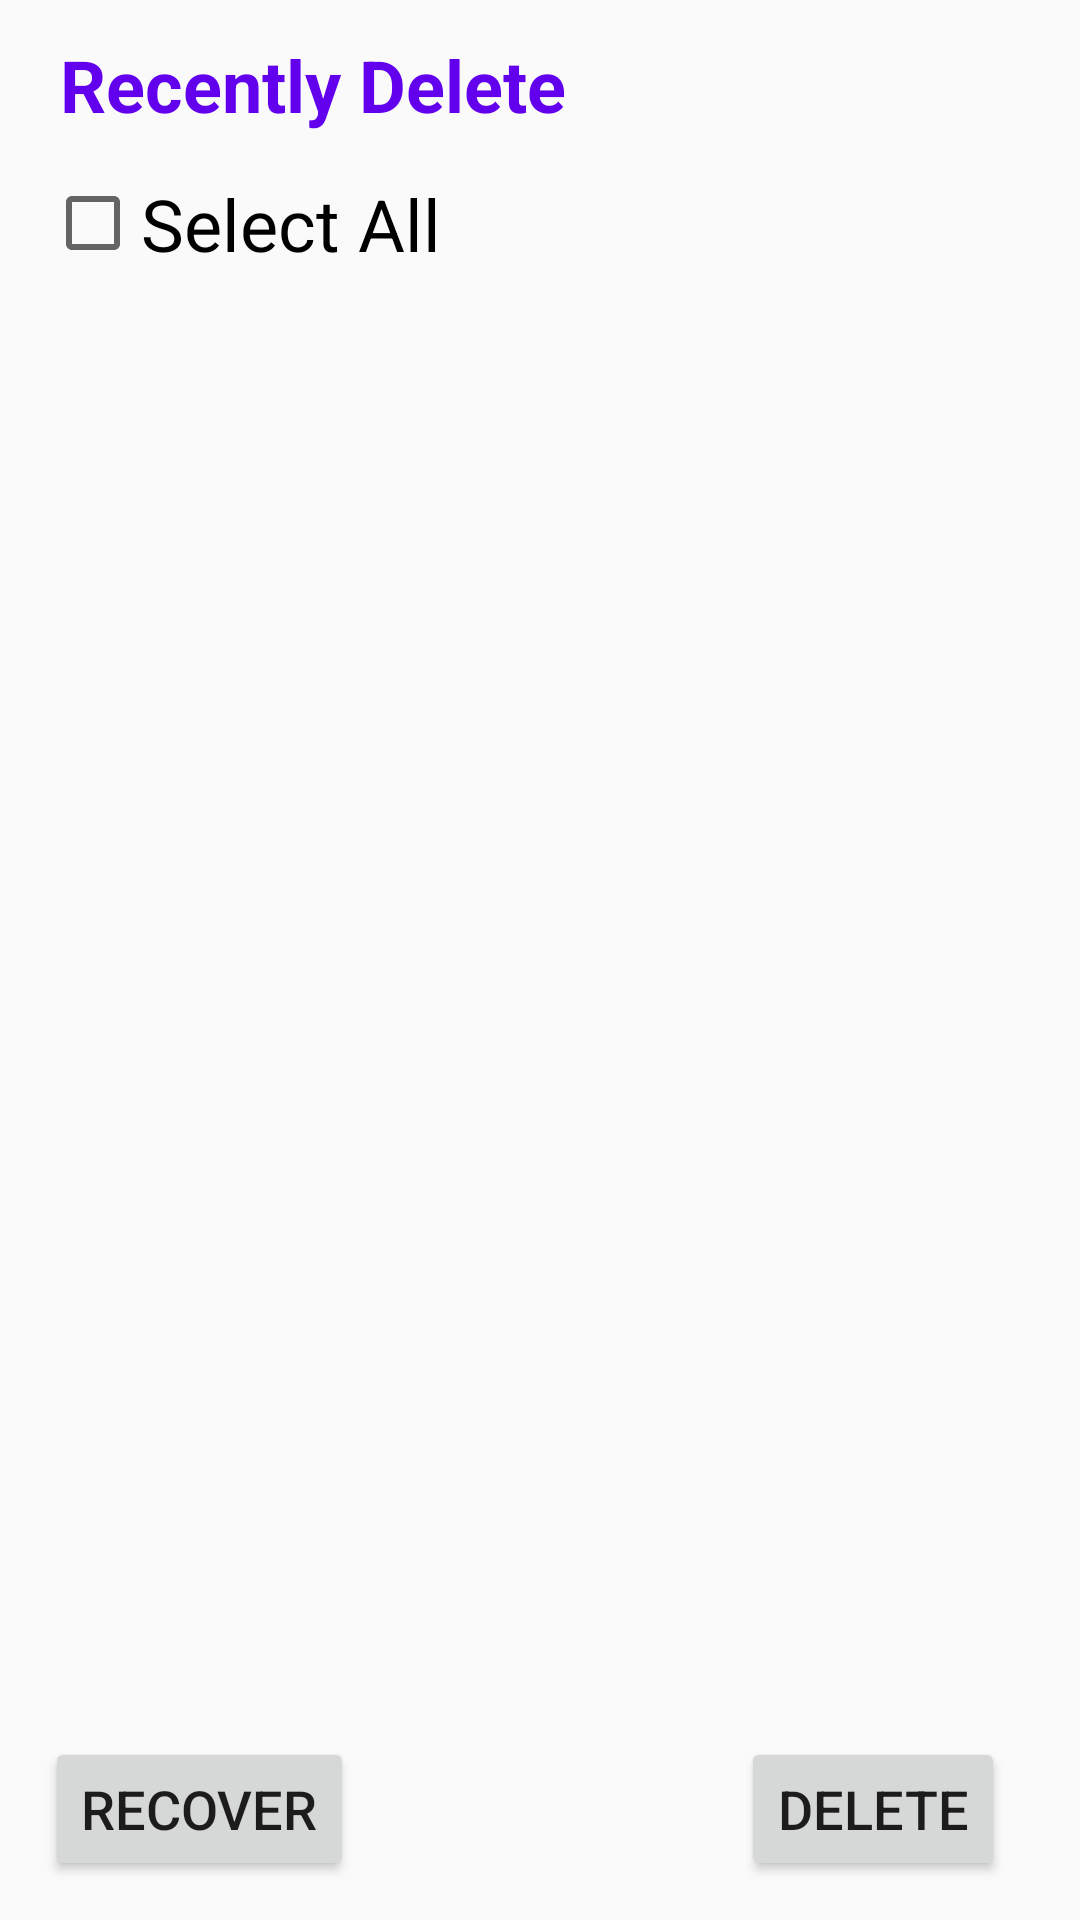

Write the Android layout XML for this screen, with the resource values it uses.
<!-- AndroidManifest.xml: application theme AppTheme -->
<!-- res/layout/activity_delete.xml -->
<?xml version="1.0" encoding="utf-8"?>
<RelativeLayout xmlns:android="http://schemas.android.com/apk/res/android"
    android:layout_width="match_parent" android:layout_height="match_parent">
    <TextView
        android:layout_width="wrap_content"
        android:layout_height="wrap_content"
        android:text="@string/RecDel"
        android:textColor="@color/colorPrimary"
        android:textSize="24sp"
        android:textStyle="bold"
        android:id="@+id/textView3"
        android:layout_marginTop="12dp"
        android:layout_marginStart="20dp"
        android:layout_alignParentTop="true" />

    <CheckBox
        android:id="@+id/checkBox2"
        android:layout_width="wrap_content"
        android:layout_height="wrap_content"
        android:layout_marginStart="15dp"
        android:text="@string/select"
        android:textSize="24dp"
        android:layout_marginTop="14dp"
        android:layout_below="@+id/textView3"
        android:layout_alignParentStart="true" />

    <Button
        android:id="@+id/del_2"
        android:layout_width="wrap_content"
        android:layout_height="wrap_content"
        android:layout_alignParentBottom="true"
        android:layout_alignParentEnd="true"
        android:layout_marginBottom="13dp"
        android:layout_marginEnd="25dp"
        android:text="@string/del"
        android:textSize="18dp"/>

    <Button
        android:id="@+id/recover"
        android:layout_width="wrap_content"
        android:layout_height="wrap_content"
        android:layout_alignBottom="@+id/del_2"
        android:layout_alignStart="@+id/checkBox2"
        android:text="@string/recover"
        android:textSize="18dp"/>

</RelativeLayout>
<!-- resources referenced by this layout -->
<resources>
  <string name="RecDel">Recently Delete</string>
  <string name="del">Delete</string>
  <string name="recover">Recover</string>
  <string name="select">Select All</string>
  <style name="AppTheme" parent="Theme.AppCompat.Light.DarkActionBar">
          
          <item name="colorPrimary">@color/colorPrimary</item>
          <item name="colorPrimaryDark">@color/colorPrimaryDark</item>
          <item name="colorAccent">@color/colorAccent</item>
      </style>
  <!-- not gathered from this repository: default colours our renderer supplied (Android Studio template values) -->
  <color name="colorPrimary">#FF6200EE</color>
  <color name="colorPrimaryDark">#FF3700B3</color>
  <color name="colorAccent">#FF03DAC5</color>
</resources>
